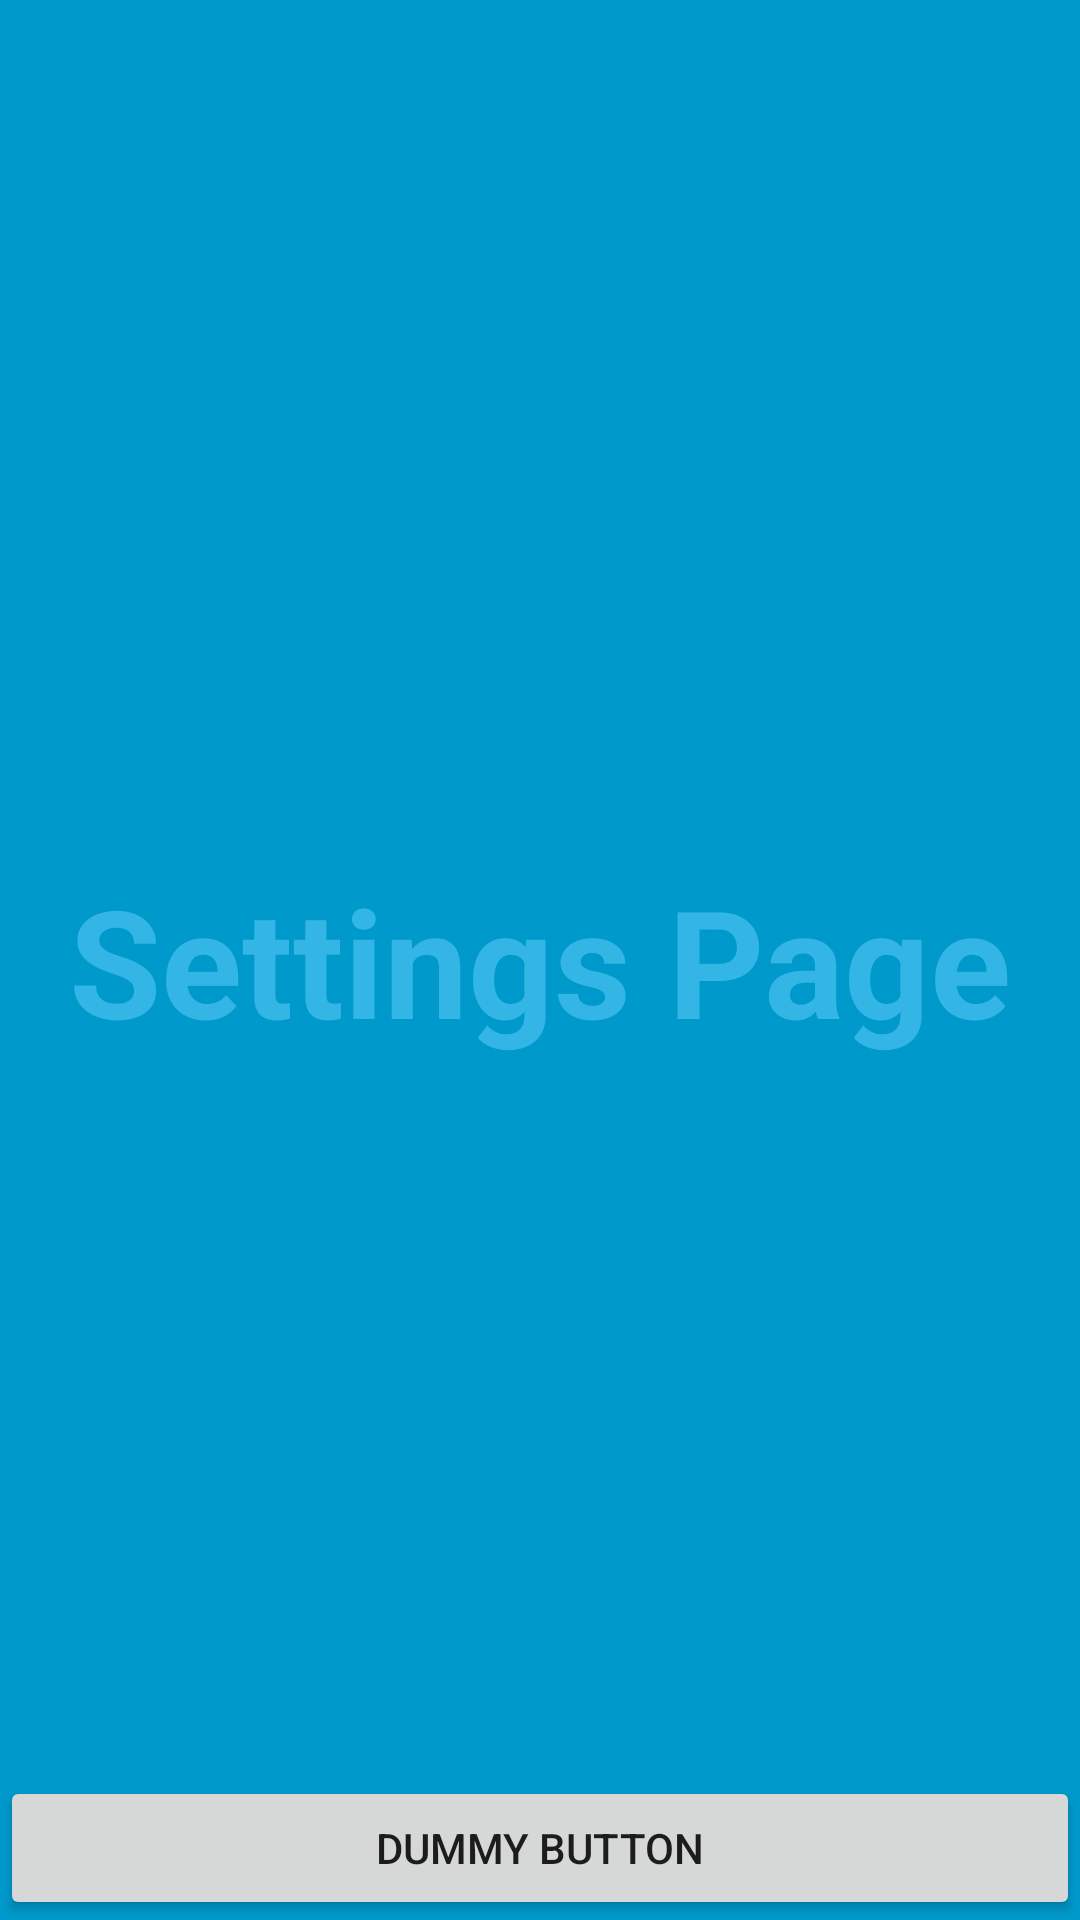

Write the Android layout XML for this screen, with the resource values it uses.
<!-- AndroidManifest.xml: application theme AppTheme -->
<!-- res/layout/activity_settings.xml -->
<FrameLayout xmlns:android="http://schemas.android.com/apk/res/android"
    xmlns:tools="http://schemas.android.com/tools" android:layout_width="match_parent"
    android:layout_height="match_parent" android:background="#0099cc"
    tools:context="hackday.localhackday.settingsActivity">

    
    <TextView android:id="@+id/fullscreen_content" android:layout_width="match_parent"
        android:layout_height="match_parent" android:keepScreenOn="true" android:textColor="#33b5e5"
        android:textStyle="bold" android:textSize="50sp" android:gravity="center"
        android:text="Settings Page" />

    
    <FrameLayout android:layout_width="match_parent" android:layout_height="match_parent"
        android:fitsSystemWindows="true">

        <LinearLayout android:id="@+id/fullscreen_content_controls" style="?metaButtonBarStyle"
            android:layout_width="match_parent" android:layout_height="wrap_content"
            android:layout_gravity="bottom|center_horizontal"
            android:background="@color/black_overlay" android:orientation="horizontal"
            tools:ignore="UselessParent">

            <Button android:id="@+id/dummy_button" style="?metaButtonBarButtonStyle"
                android:layout_width="0dp" android:layout_height="wrap_content"
                android:layout_weight="1" android:text="@string/dummy_button" />

        </LinearLayout>
    </FrameLayout>

</FrameLayout>
<!-- resources referenced by this layout -->
<resources>
  <string name="dummy_button">Dummy Button</string>
  <style name="AppTheme" parent="Theme.AppCompat.Light.NoActionBar">
  
      
      </style>
</resources>
